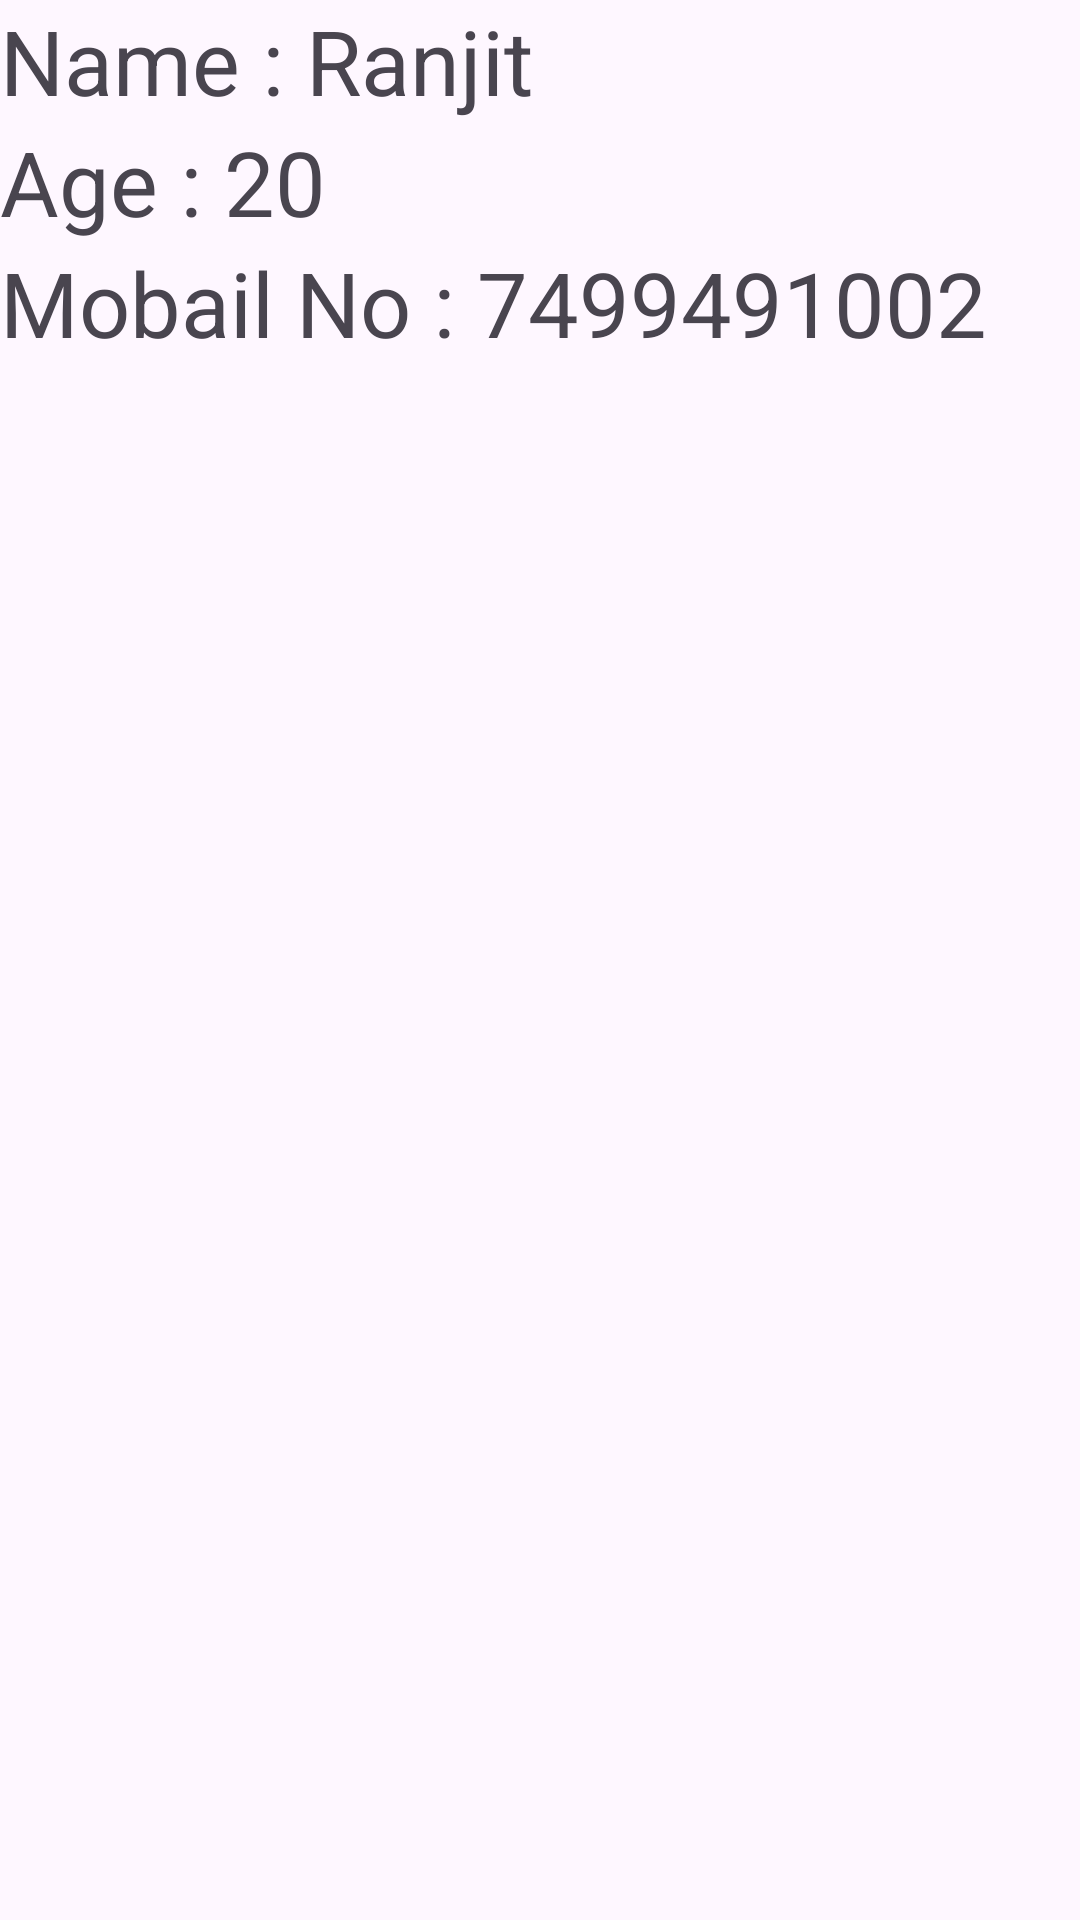

Android layout source for this screen:
<!-- AndroidManifest.xml: application theme Theme.PracticalMad -->
<!-- res/layout/pr_5_e_1.xml -->
<?xml version="1.0" encoding="utf-8"?>
<LinearLayout xmlns:android="http://schemas.android.com/apk/res/android"
    android:layout_width="match_parent"
    android:layout_height="match_parent"
    android:orientation="vertical">

    <TextView
        android:layout_width="wrap_content"
        android:layout_height="wrap_content"
        android:textSize="30dp"
        android:text="Name : Ranjit"
        >
    </TextView>
    <TextView
        android:layout_width="wrap_content"
        android:layout_height="wrap_content"
        android:textSize="30dp"
        android:text="Age : 20"
        >
    </TextView>
    <TextView
        android:layout_width="wrap_content"
        android:layout_height="wrap_content"
        android:textSize="30dp"
        android:text="Mobail No : 7499491002"
        >
    </TextView>
</LinearLayout>
<!-- resources referenced by this layout -->
<resources>
  <style name="Theme.PracticalMad" parent="Base.Theme.PracticalMad" />
  <style name="Base.Theme.PracticalMad" parent="Theme.Material3.DayNight.NoActionBar">
          
          
      </style>
</resources>
